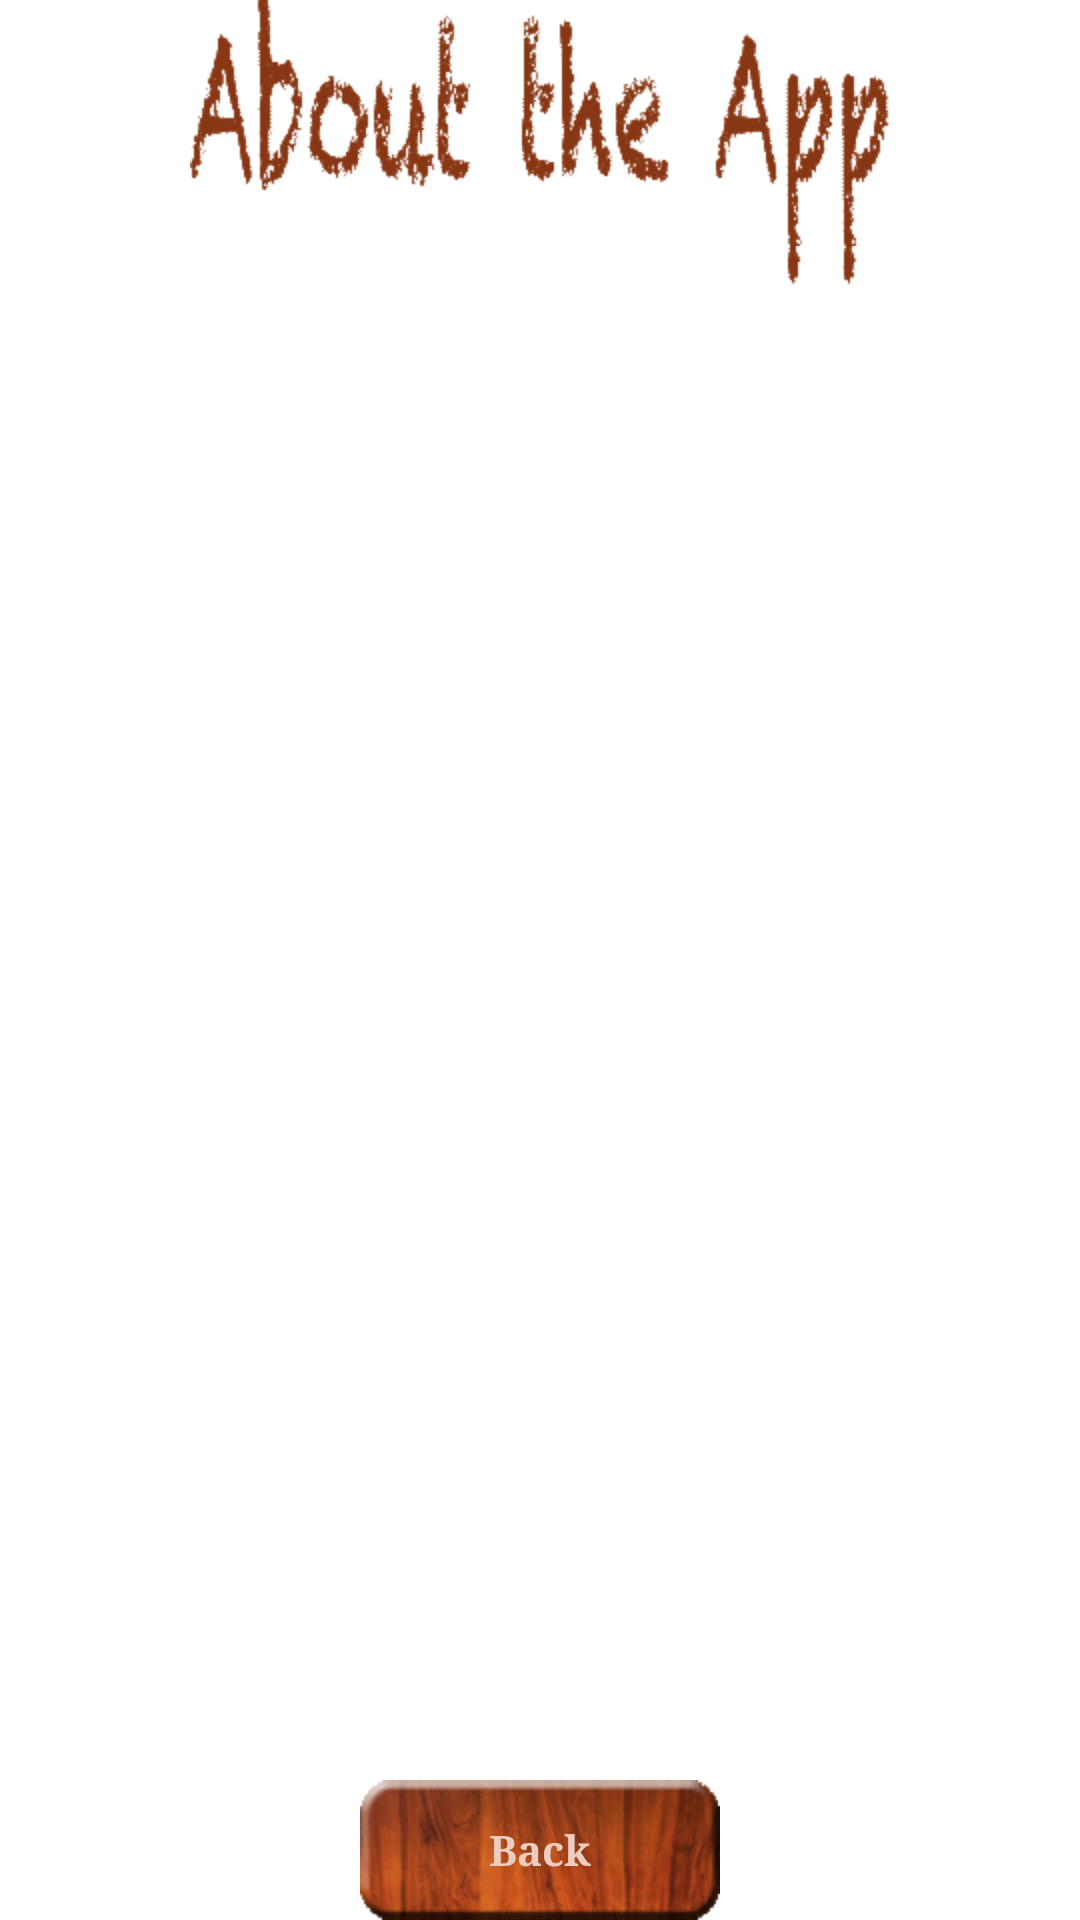

This screen was rendered from an Android layout file. Write that file and the resources it references.
<!-- AndroidManifest.xml: application theme MyTheme -->
<!-- res/layout/activity_about.xml -->
<?xml version="1.0" encoding="utf-8"?>
<RelativeLayout xmlns:android="http://schemas.android.com/apk/res/android"
    xmlns:tools="http://schemas.android.com/tools"
    android:layout_width="match_parent"
    android:layout_height="match_parent"
    android:orientation="horizontal" 
    android:layout_marginTop="30dp"
    android:layout_marginBottom="30dp">
    
    <ImageView
        android:id="@+id/title"
        android:contentDescription="@string/help"
        android:layout_width="wrap_content"
        android:layout_height="wrap_content"
        android:layout_alignParentTop="true"
        android:layout_centerHorizontal="true"     
        android:src="@drawable/about" />

    <TextView
        android:id="@+id/info"
        android:layout_width="wrap_content"
        android:layout_height="wrap_content"
        android:layout_below="@+id/title"
        android:layout_centerHorizontal="true"
        android:layout_marginLeft="30dp"
        android:layout_marginRight="30dp"
        android:typeface="monospace"/>
    
    <Button
		android:id="@+id/back2"
		style="@style/button_style" 
		android:layout_alignParentBottom="true"
		android:layout_centerHorizontal="true"
		android:layout_marginTop="30dp"	
		android:text="@string/back" />

</RelativeLayout>
<!-- resources referenced by this layout -->
<resources>
  <!-- drawable about: png bitmap (drawable-hdpi, 5662 bytes) -->
  <string name="back">Back</string>
  <string name="help">How to play</string>
  <style name="button_style">
          <item name="android:layout_width">wrap_content</item>
          <item name="android:layout_height">wrap_content</item>
          <item name="android:background">@drawable/button</item>
          <item name="android:textColor">#edcdbf</item>
          <item name="android:textStyle">bold</item>
          <item name="android:typeface">serif</item>
      </style>
  <style name="MyTheme" parent="@android:style/Theme.Light.NoTitleBar">
          <item name="android:windowBackground">@drawable/background</item>  
      </style>
  <!-- drawable button: png bitmap (drawable-hdpi, 12456 bytes) -->
</resources>
